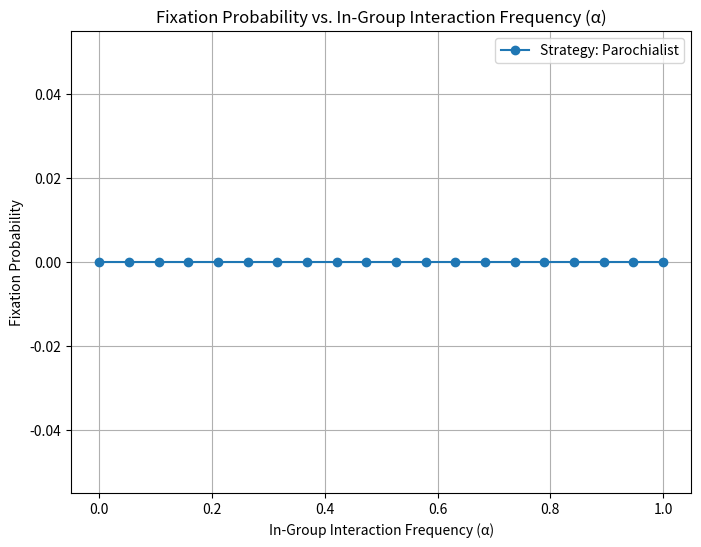
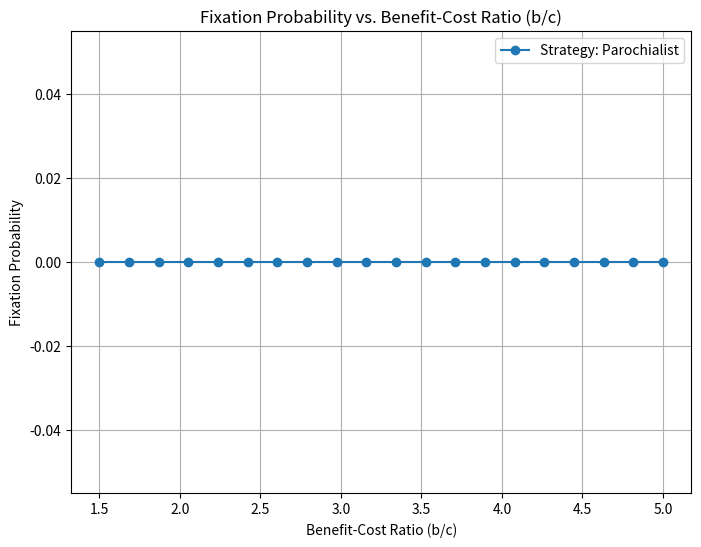

Here is the Python script that generated these plots, in order:
import numpy as np
import matplotlib.pyplot as plt
from scipy.stats import bernoulli
import random
import matplotlib.pyplot as plt
import numpy as np


# Parameters
b = 5  # Benefit of cooperation
c = 1  # Cost of cooperation

# Payoff matrices
A_in = np.array([[b - c, -c], [b, 0]])
A_out = np.array([[b - c, -c], [b, 0]])

# Strategies
strategies = {
    "Altruist": (1, 1),    # Cooperates with in- and out-group
    "Parochialist": (1, 0),  # Cooperates with in-group only
    "Traitor": (0, 1),     # Cooperates with out-group only
    "Egoist": (0, 0),      # Does not cooperate
}

def compute_payoff(strategy1, strategy2, in_group=True):
    """Compute the payoff for a pair of strategies."""
    matrix = A_in if in_group else A_out
    return matrix[strategy1, strategy2]

# Example computation
strategy1, strategy2 = 0, 1  # Altruist vs. Egoist
payoff = compute_payoff(strategy1, strategy2, in_group=True)
print(f"Payoff (In-Group): {payoff}")




class Population:
    def __init__(self, num_groups, group_size, initial_strategy="Egoist"):
        """
        Initialize a population of groups.
        
        :param num_groups: Number of groups in the population
        :param group_size: Number of individuals in each group
        :param initial_strategy: Strategy for all individuals at the start
        """
        self.groups = [
            [initial_strategy] * group_size for _ in range(num_groups)
        ]
        self.num_groups = num_groups
        self.group_size = group_size

    def introduce_mutant(self, group_index, strategy="Altruist"):
        """
        Introduce a mutant with a specific strategy into a group.
        
        :param group_index: Index of the group to mutate
        :param strategy: Strategy of the mutant
        """
        self.groups[group_index][0] = strategy

    def compute_group_payoff(self, group_index, alpha):
        """
        Compute the total payoff of a group considering intergroup (1-alpha)
        and intragroup (alpha) interactions.
        
        :param group_index: Index of the group
        :param alpha: Probability of in-group interaction
        :return: Total group payoff
        """
        group = self.groups[group_index]
        in_group_payoff = 0
        out_group_payoff = 0
        
        for i, strategy in enumerate(group):
            for j, other_strategy in enumerate(group):
                in_group_payoff += compute_payoff(
                    strategy1=strategies[strategy][0],
                    strategy2=strategies[other_strategy][0],
                    in_group=True
                )
            for other_group_index in range(self.num_groups):
                if other_group_index != group_index:
                    other_group = self.groups[other_group_index]
                    out_group_payoff += compute_payoff(
                        strategy1=strategies[strategy][1],
                        strategy2=strategies[random.choice(other_group)][1],
                        in_group=False
                    )
        return alpha * in_group_payoff + (1 - alpha) * out_group_payoff

    def group_conflict(self, alpha):
        """
        Simulate group conflicts and update the population.
        
        :param alpha: Probability of in-group interaction
        """
        pairings = random.sample(range(self.num_groups), 2)
        payoffs = [
            self.compute_group_payoff(group, alpha) for group in pairings
        ]
        
        # Higher payoff group wins, lower is replaced
        if payoffs[0] > payoffs[1]:
            self.groups[pairings[1]] = self.groups[pairings[0]][:]
        elif payoffs[1] > payoffs[0]:
            self.groups[pairings[0]] = self.groups[pairings[1]][:]

    def simulate_generation(self, alpha, conflict_rate=0.025):
        """
        Simulate one generation of the population dynamics.
        
        :param alpha: Probability of in-group interaction
        :param conflict_rate: Frequency of group conflicts
        """
        for _ in range(int(self.num_groups * conflict_rate)):
            self.group_conflict(alpha)

    def fixation_probability(self, target_strategy):
        """
        Check if the target strategy has fixated in the population.
        
        :param target_strategy: Strategy to check for fixation
        :return: True if fixated, False otherwise
        """
        for group in self.groups:
            if any(individual != target_strategy for individual in group):
                return False
        return True


# Initialize parameters
num_groups = 10
group_size = 10
alpha = 0.8
conflict_rate = 0.025

# Initialize population and introduce a mutant
population = Population(num_groups, group_size)
population.introduce_mutant(0, strategy="Parochialist")

# Simulate generations until fixation
max_generations = 1000
for generation in range(max_generations):
    population.simulate_generation(alpha, conflict_rate)
    if population.fixation_probability("Parochialist"):
        print(f"Parochialist strategy fixated in generation {generation + 1}")
        break
else:
    print("Fixation not achieved within the generation limit.")





def simulate_fixation(num_groups, group_size, alpha, conflict_rate, strategy, max_generations=1000):
    """
    Simulate the fixation probability of a strategy under given parameters.

    :param num_groups: Number of groups
    :param group_size: Size of each group
    :param alpha: Probability of in-group interaction
    :param conflict_rate: Frequency of group conflicts
    :param strategy: Strategy to simulate (e.g., "Parochialist", "Altruist")
    :param max_generations: Maximum number of generations to simulate
    :return: Fixation probability (0 or 1)
    """
    repetitions = 100  # Number of independent simulations
    fixation_count = 0

    for _ in range(repetitions):
        population = Population(num_groups, group_size)
        population.introduce_mutant(0, strategy)

        for generation in range(max_generations):
            population.simulate_generation(alpha, conflict_rate)
            if population.fixation_probability(strategy):
                fixation_count += 1
                break

    return fixation_count / repetitions


def plot_fixation_vs_alpha(num_groups, group_size, conflict_rate, strategy):
    """
    Plot fixation probability as a function of alpha (in-group interaction frequency).

    :param num_groups: Number of groups
    :param group_size: Size of each group
    :param conflict_rate: Frequency of group conflicts
    :param strategy: Strategy to simulate
    """
    alphas = np.linspace(0, 1, 20)
    fixation_probs = [
        simulate_fixation(num_groups, group_size, alpha, conflict_rate, strategy)
        for alpha in alphas
    ]

    plt.figure(figsize=(8, 6))
    plt.plot(alphas, fixation_probs, marker="o", label=f"Strategy: {strategy}")
    plt.title(f"Fixation Probability vs. In-Group Interaction Frequency (α)")
    plt.xlabel("In-Group Interaction Frequency (α)")
    plt.ylabel("Fixation Probability")
    plt.legend()
    plt.grid()
    plt.show()


def plot_fixation_vs_b_c_ratio(num_groups, group_size, alpha, conflict_rate, strategy):
    """
    Plot fixation probability as a function of the benefit-cost ratio (b/c).

    :param num_groups: Number of groups
    :param group_size: Size of each group
    :param alpha: Probability of in-group interaction
    :param conflict_rate: Frequency of group conflicts
    :param strategy: Strategy to simulate
    """
    b_c_ratios = np.linspace(1.5, 5, 20)
    global b, c

    fixation_probs = []
    for ratio in b_c_ratios:
        b = ratio * c  # Update the global b to match the new ratio
        fixation_probs.append(simulate_fixation(num_groups, group_size, alpha, conflict_rate, strategy))

    plt.figure(figsize=(8, 6))
    plt.plot(b_c_ratios, fixation_probs, marker="o", label=f"Strategy: {strategy}")
    plt.title(f"Fixation Probability vs. Benefit-Cost Ratio (b/c)")
    plt.xlabel("Benefit-Cost Ratio (b/c)")
    plt.ylabel("Fixation Probability")
    plt.legend()
    plt.grid()
    plt.show()


# Plot fixation probability vs. alpha for "Parochialist"
plot_fixation_vs_alpha(num_groups=10, group_size=10, conflict_rate=0.025, strategy="Parochialist")

# Plot fixation probability vs. benefit-cost ratio for "Parochialist"
plot_fixation_vs_b_c_ratio(num_groups=10, group_size=10, alpha=0.8, conflict_rate=0.025, strategy="Parochialist")
